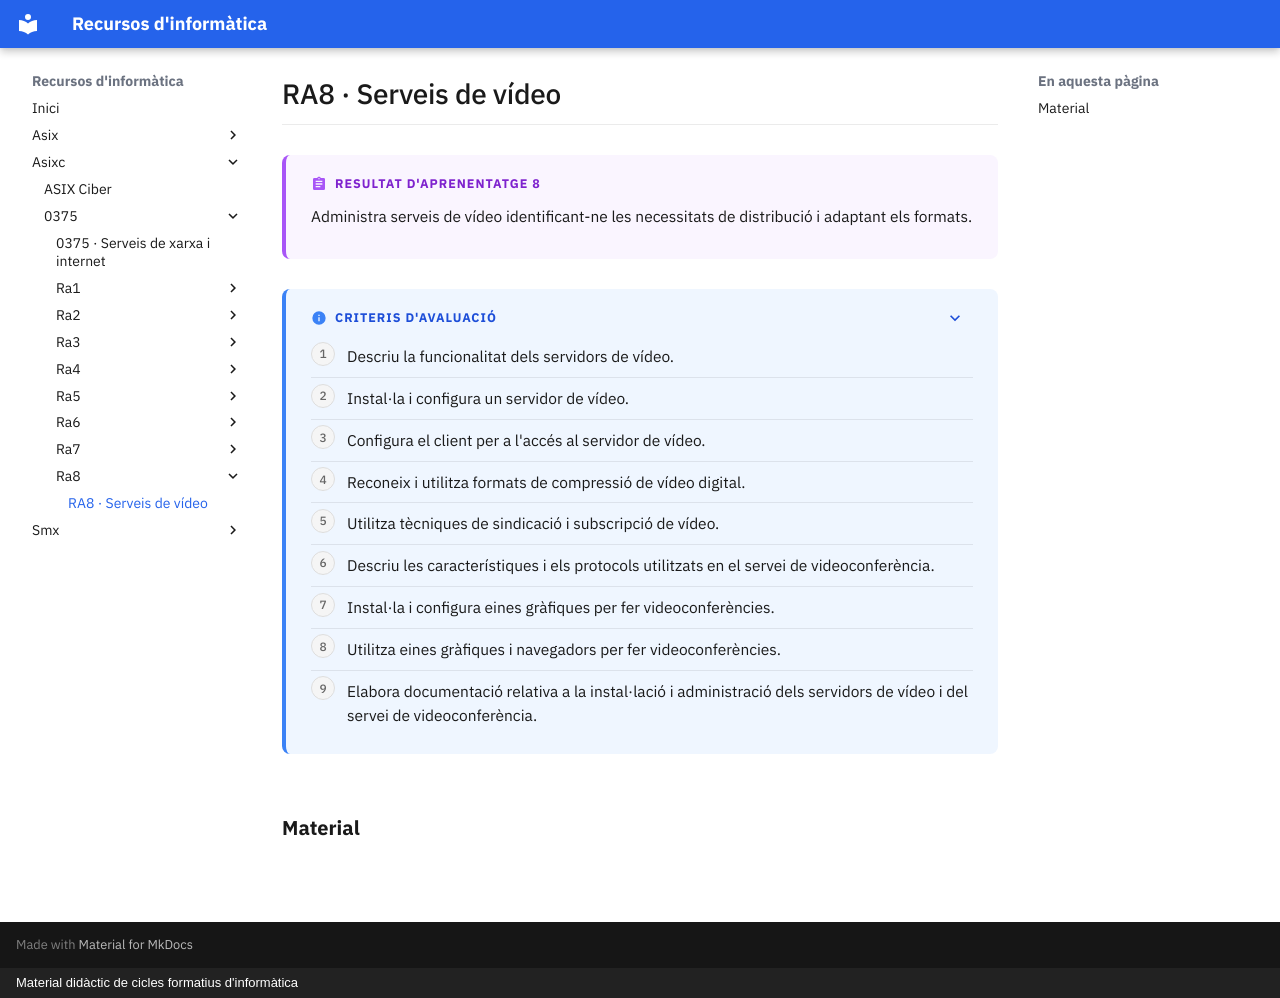

repository: surikata3k/recursos · page: asixc/0375/ra8/index.html · generator: mkdocs · copyright: Material didàctic de cicles formatius d'informàtica

---
title: "RA8 · Serveis de vídeo"
description: "Administra serveis de vídeo identificant-ne les necessitats de distribució i adaptant els formats."
nivell: ra
---

# RA8 · Serveis de vídeo

!!! abstract "Resultat d'aprenentatge 8"

    Administra serveis de vídeo identificant-ne les necessitats de distribució i adaptant els formats.

??? info "Criteris d'avaluació"

    1. Descriu la funcionalitat dels servidors de vídeo.
    2. Instal·la i configura un servidor de vídeo.
    3. Configura el client per a l'accés al servidor de vídeo.
    4. Reconeix i utilitza formats de compressió de vídeo digital.
    5. Utilitza tècniques de sindicació i subscripció de vídeo.
    6. Descriu les característiques i els protocols utilitzats en el servei de videoconferència.
    7. Instal·la i configura eines gràfiques per fer videoconferències.
    8. Utilitza eines gràfiques i navegadors per fer videoconferències.
    9. Elabora documentació relativa a la instal·lació i administració dels servidors de vídeo i del servei de videoconferència.

## Material

<!-- llistat-material -->
